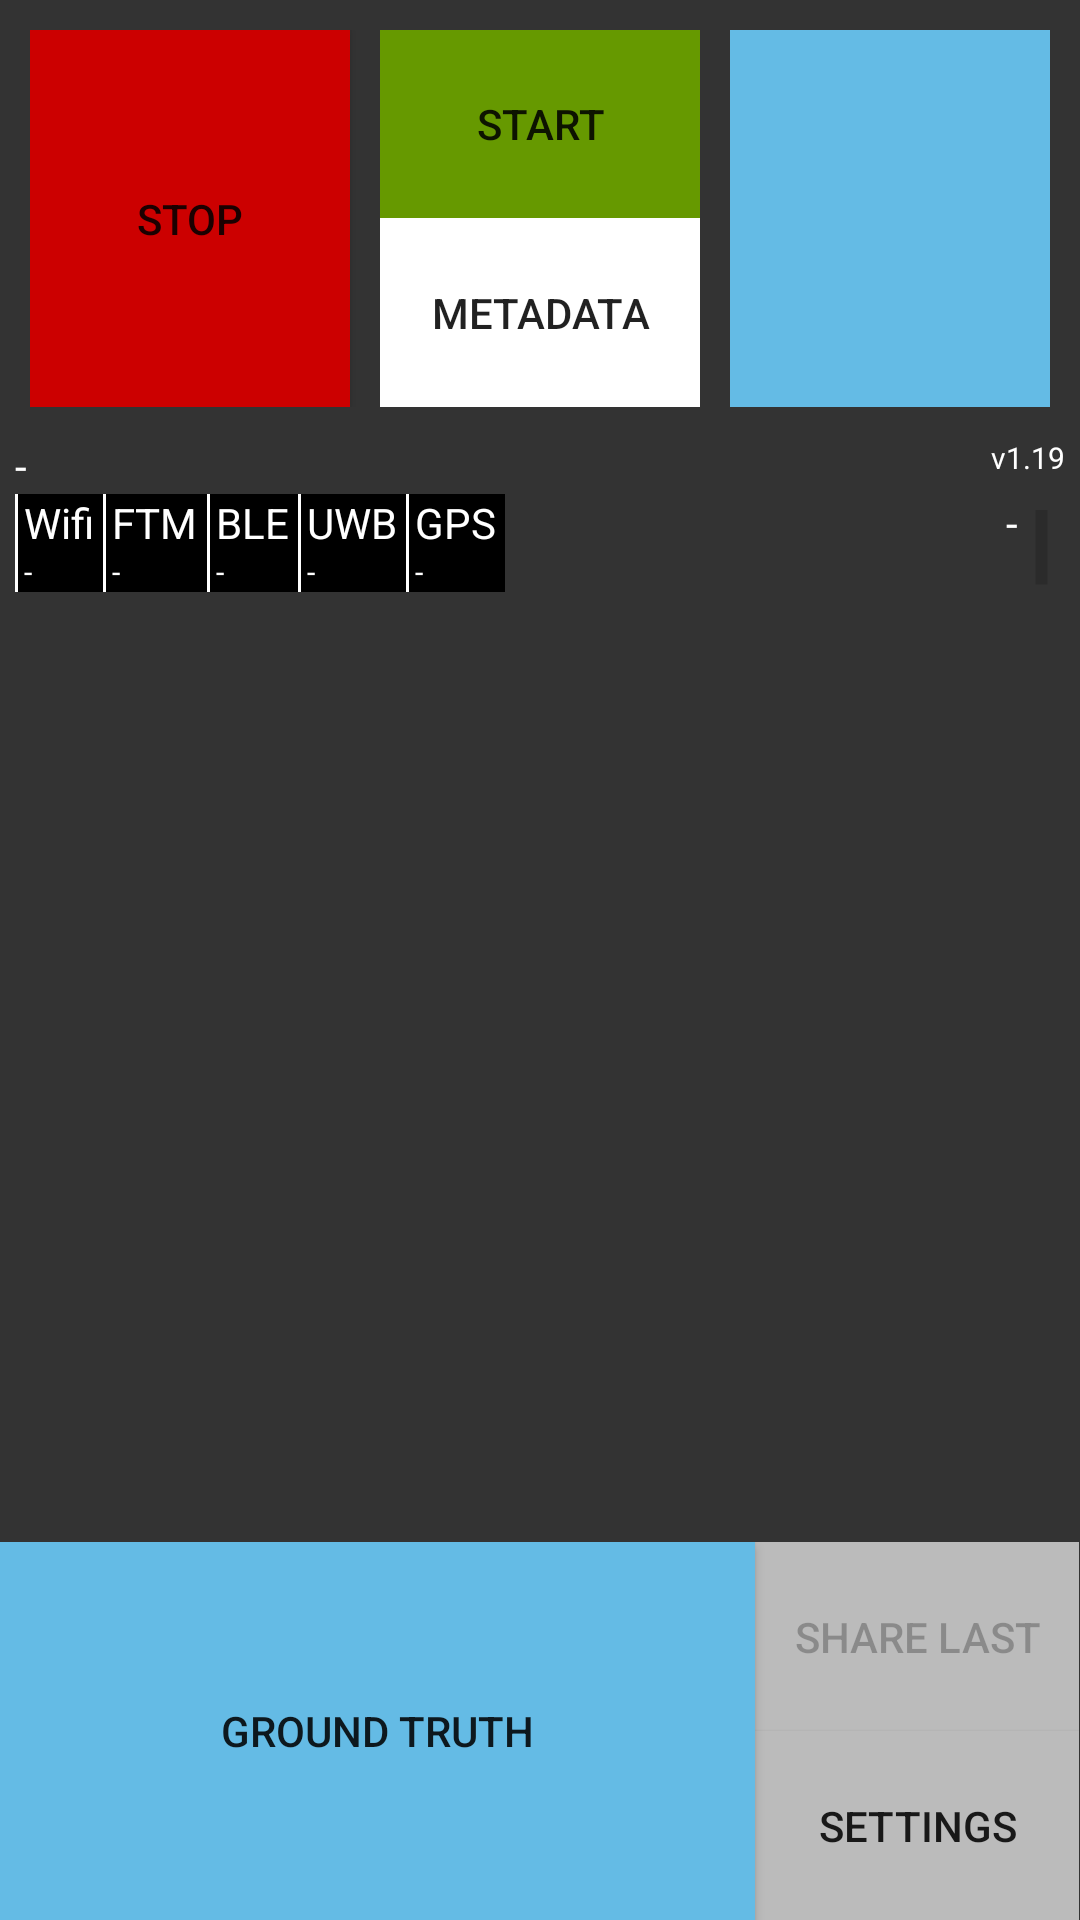

This screen was rendered from an Android layout file. Write that file and the resources it references.
<!-- AndroidManifest.xml: application theme AppTheme -->
<!-- res/layout/activity_main.xml -->
<?xml version="1.0" encoding="utf-8"?>
<LinearLayout xmlns:android="http://schemas.android.com/apk/res/android"
    xmlns:app="http://schemas.android.com/apk/res-auto"
    xmlns:tools="http://schemas.android.com/tools"
    android:layout_width="match_parent"
    android:layout_height="match_parent"
    android:background="#333"
    android:keepScreenOn="true"
    android:orientation="vertical"
    android:weightSum="4.5"
    tools:context="de.fhws.indoor.sensorreadout.MainActivity">

    <LinearLayout
        android:id="@+id/layout"
        android:layout_width="match_parent"
        android:layout_height="0dp"
        android:layout_marginEnd="10dip"
        android:layout_marginStart="10dip"
        android:layout_marginTop="10dip"
        android:layout_weight="1"
        android:orientation="horizontal"
        android:weightSum="3">

        <Button
            android:id="@+id/btnStop"
            android:layout_width="0dp"
            android:layout_height="match_parent"
            android:layout_weight="1"
            android:background="@drawable/btnstopcolor"
            android:text="stop" />

        <LinearLayout
            android:layout_width="0dp"
            android:layout_height="match_parent"
            android:layout_marginStart="10dip"
            android:layout_weight="1"
            android:orientation="vertical"
            android:weightSum="2">

            <Button
                android:id="@+id/btnStart"
                android:layout_width="match_parent"
                android:layout_height="0dp"
                android:layout_weight="1"
                android:background="@drawable/btnstartcolor"
                android:text="start" />

            <Button
                android:id="@+id/btnMetadata"
                android:layout_width="match_parent"
                android:layout_height="0dp"
                android:layout_weight="1"
                android:background="#fff"
                android:text="metadata" />
        </LinearLayout>

        <LinearLayout
            android:id="@+id/layoutSpinner"
            android:layout_width="0dp"
            android:layout_height="match_parent"
            android:layout_marginStart="10dip"
            android:layout_weight="1"
            android:orientation="vertical"
            android:weightSum="2">

            <Spinner
                android:id="@+id/pathspinner"
                android:layout_width="match_parent"
                android:layout_height="40dp"
                android:layout_weight="1"
                android:background="#64bbe5" />

            <Spinner
                android:id="@+id/groundspinner"
                android:layout_width="match_parent"
                android:layout_height="40dp"
                android:layout_weight="1"
                android:background="#64bbe5" />
        </LinearLayout>
    </LinearLayout>


    <LinearLayout
        android:layout_width="match_parent"
        android:layout_height="wrap_content"
        android:layout_below="@+id/layout"
        android:layout_marginStart="5dip"
        android:layout_marginTop="10dip"
        android:layout_marginEnd="5dip"
        android:orientation="horizontal"
        android:weightSum="1">

        <TextView
            android:id="@+id/txtFile"
            android:layout_width="0dp"
            android:layout_height="match_parent"
            android:layout_weight="1"
            android:text="-"
            android:textColor="#ffffff" />

        <TextView
            android:layout_width="12pt"
            android:layout_height="match_parent"
            android:text="@string/app_version"
            android:textAlignment="center"
            android:textAllCaps="false"
            android:textColor="#ffffff"
            android:textSize="10sp" />
    </LinearLayout>

    <GridLayout
        android:layout_width="match_parent"
        android:layout_height="wrap_content"
        android:layout_marginStart="5dip"
        android:layout_marginEnd="5dip"
        android:columnCount="7"
        android:rowCount="2">

        <TextView
            android:id="@+id/lblCntWifi"
            android:layout_height="wrap_content"
            android:layout_gravity="fill_horizontal|left"
            android:background="@drawable/border"
            android:paddingHorizontal="3dp"
            android:text="Wifi"
            android:textColor="#ffffff" />

        <TextView
            android:id="@+id/lblCntWifiRTT"
            android:layout_height="wrap_content"
            android:layout_gravity="fill_horizontal|left"
            android:background="@drawable/border"
            android:paddingHorizontal="3dp"
            android:text="FTM"
            android:textColor="#ffffff" />

        <TextView
            android:id="@+id/lblCntBeacon"
            android:layout_height="wrap_content"
            android:layout_gravity="fill_horizontal|left"
            android:background="@drawable/border"
            android:paddingHorizontal="3dp"
            android:text="BLE"
            android:textColor="#ffffff" />

        <TextView
            android:id="@+id/lblCntUWB"
            android:layout_height="wrap_content"
            android:layout_gravity="fill_horizontal|left"
            android:background="@drawable/border"
            android:paddingHorizontal="3dp"
            android:text="UWB"
            android:textColor="#ffffff" />

        <TextView
            android:id="@+id/lblCntGPS"
            android:layout_height="wrap_content"
            android:layout_gravity="fill_horizontal|left"
            android:background="@drawable/border"
            android:paddingHorizontal="3dp"
            android:text="GPS"
            android:textColor="#ffffff" />

        <TextView
            android:id="@+id/txtBuffer"
            android:layout_width="0dp"
            android:layout_height="match_parent"
            android:layout_rowSpan="2"
            android:layout_gravity="fill_horizontal|fill_vertical"
            android:gravity="right"
            android:lines="2"
            android:maxLines="2"
            android:paddingLeft="3dip"
            android:text="-"
            android:textColor="#ffffff" />

        <ProgressBar
            android:id="@+id/prgCacheFillStatus"
            style="@android:style/Widget.DeviceDefault.Light.ProgressBar.Horizontal"
            android:layout_width="25dip"
            android:layout_height="match_parent"
            android:layout_rowSpan="2"
            android:layout_gravity="fill_vertical"
            android:layout_marginLeft="-5dip"
            android:layout_marginRight="-5dip"
            android:clickable="false"
            android:indeterminate="false"
            android:indeterminateOnly="false"
            android:max="1000"
            android:progress="0"
            android:rotation="-90" />

        <TextView
            android:id="@+id/txtEvtCntWifi"
            android:layout_height="wrap_content"
            android:layout_gravity="fill_horizontal|left"
            android:background="@drawable/border"
            android:paddingHorizontal="3dp"
            android:text="-"
            android:textColor="#ffffff"
            android:textSize="10dp" />

        <TextView
            android:id="@+id/txtEvtCntWifiRTT"
            android:layout_height="wrap_content"
            android:layout_gravity="fill_horizontal|left"
            android:background="@drawable/border"
            android:paddingHorizontal="3dp"
            android:text="-"
            android:textColor="#ffffff"
            android:textSize="10dp" />

        <TextView
            android:id="@+id/txtEvtCntBeacon"
            android:layout_height="wrap_content"
            android:layout_gravity="fill_horizontal|left"
            android:background="@drawable/border"
            android:paddingHorizontal="3dp"
            android:text="-"
            android:textColor="#ffffff"
            android:textSize="10dp" />

        <TextView
            android:id="@+id/txtEvtCntUWB"
            android:layout_height="wrap_content"
            android:layout_gravity="fill_horizontal|left"
            android:background="@drawable/border"
            android:paddingHorizontal="3dp"
            android:text="-"
            android:textColor="#ffffff"
            android:textSize="10dp" />

        <TextView
            android:id="@+id/txtEvtCntGPS"
            android:layout_height="wrap_content"
            android:layout_gravity="fill_horizontal|left"
            android:background="@drawable/border"
            android:paddingHorizontal="3dp"
            android:text="-"
            android:textColor="#ffffff"
            android:textSize="10dp" />

    </GridLayout>


    <TableLayout
        android:id="@+id/pedestrianActivityButtonContainer"
        android:layout_width="match_parent"
        android:layout_height="wrap_content"
        android:layout_weight="2.5" />


    <LinearLayout
        android:id="@+id/layoutGround"
        android:layout_width="match_parent"
        android:layout_height="0dp"
        android:layout_weight="1"
        android:orientation="horizontal">

        <Button
            android:id="@+id/btnGround"
            android:layout_width="wrap_content"
            android:layout_height="match_parent"
            android:layout_weight="1.5"
            android:background="#64bbe5"
            android:text="Ground Truth" />

        <LinearLayout
            android:layout_width="wrap_content"
            android:layout_height="match_parent"
            android:layout_weight="0.1"
            android:orientation="vertical">

            <Button
                android:id="@+id/btnShareLast"
                android:enabled="false"
                android:layout_width="match_parent"
                android:layout_height="0dp"
                android:layout_weight="1"
                android:background="#bbb"
                android:text="Share Last" />

            <Button
                android:id="@+id/btnSettings"
                android:layout_width="match_parent"
                android:layout_height="0dp"
                android:layout_weight="1"
                android:background="#bbb"
                android:text="Settings" />
        </LinearLayout>

    </LinearLayout>
</LinearLayout>
<!-- resources referenced by this layout -->
<resources>
  <!-- drawable border (drawable) -->
  <?xml version="1.0" encoding="utf-8"?>
  <layer-list xmlns:android="http://schemas.android.com/apk/res/android">
      <item>
          <shape android:shape = "rectangle">
              <solid android:color = "#ffff"/>
          </shape>
      </item>
      <item android:left = "1dp">
          <shape android:shape = "rectangle">
              <solid android:color = "#000"/>
          </shape>
      </item>
  </layer-list>
  <!-- drawable btnstartcolor (drawable) -->
  <?xml version="1.0" encoding="utf-8"?>
  <selector xmlns:android="http://schemas.android.com/apk/res/android">
      <item android:state_focused="true" android:state_pressed="true"
          android:drawable="@android:color/holo_green_light" />
      <item android:state_focused="false" android:state_pressed="true"
          android:drawable="@android:color/holo_green_light" />
      <item android:drawable="@android:color/holo_green_dark" />
  </selector>
  <!-- drawable btnstopcolor (drawable) -->
  <?xml version="1.0" encoding="utf-8"?>
  <selector xmlns:android="http://schemas.android.com/apk/res/android">
      <item android:state_focused="true" android:state_pressed="true"
          android:drawable="@android:color/holo_red_light" />
      <item android:state_focused="false" android:state_pressed="true"
          android:drawable="@android:color/holo_red_light" />
      <item android:drawable="@android:color/holo_red_dark" />
  </selector>
  <string name="app_version">v1.19</string>
  <style name="AppTheme" parent="Theme.AppCompat.Light.NoActionBar">
          
      </style>
</resources>
